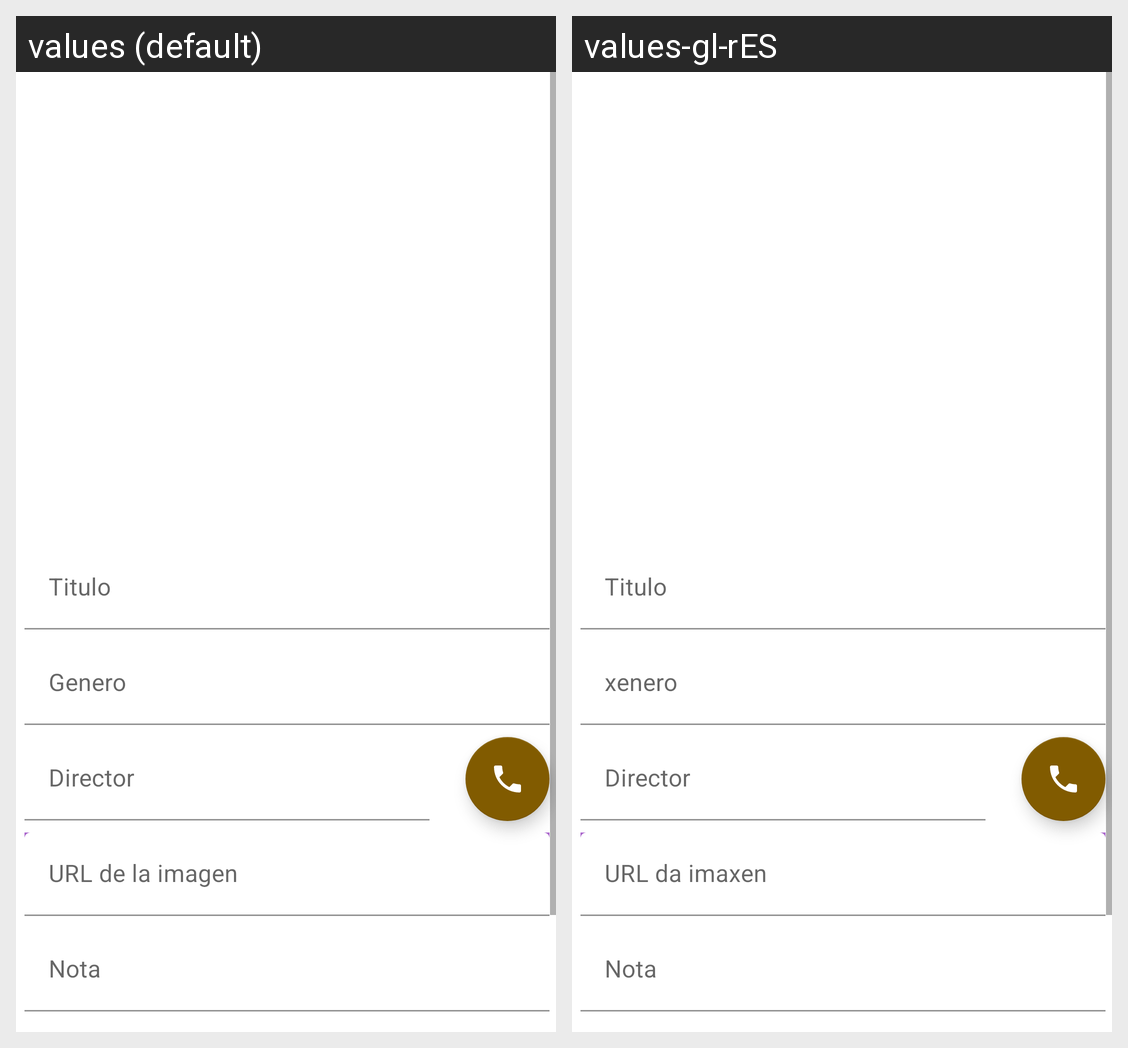

Translations of the strings shown on this Android screen, per locale in the grid:
Android screen res/layout/activity_detalles.xml rendered under 2 locales, left to right: values (default), values-gl-rES. Device: Nexus 5 (rendered at 1080×1920; each locale shown at half size, 540×960, under a caption strip naming it); theme Theme.VinaLopezAntonioProyectoPMDM.
Strings drawn on this screen, with the default value and each locale's value (text and hints the layout hard-codes, and strings that could not be matched under every locale, appear in the picture but are not listed):

titulo
  values: Titulo
  values-gl-rES: Titulo

genero
  values: Genero
  values-gl-rES: xenero

director
  values: Director
  values-gl-rES: Director

url
  values: URL de la imagen
  values-gl-rES: URL da imaxen

nota
  values: Nota
  values-gl-rES: Nota
